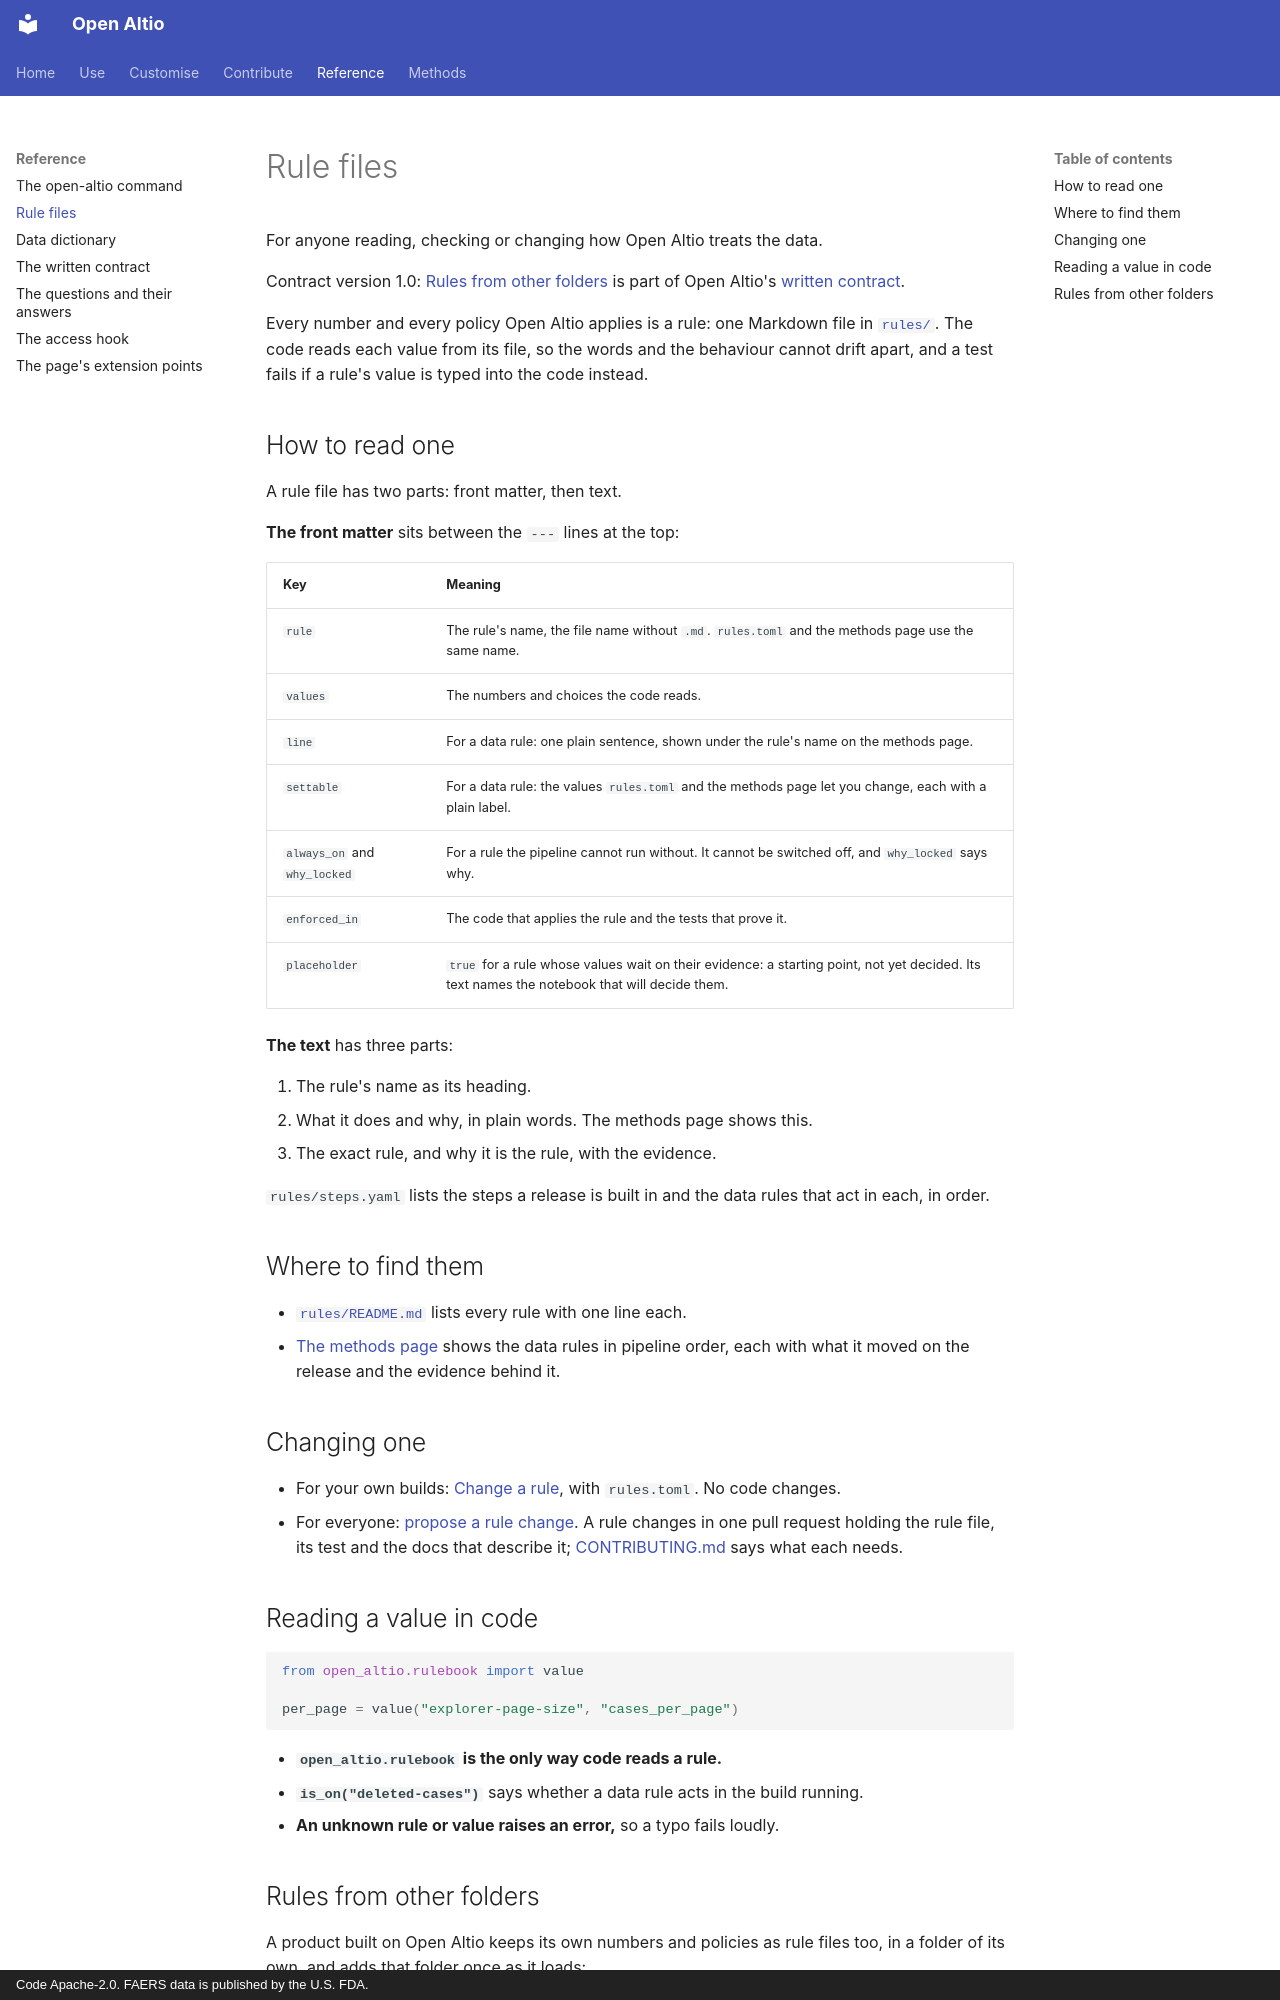

repository: Altio-AI/open-altio · page: reference/rules/index.html · generator: mkdocs · copyright: Code Apache-2.0. FAERS data is published by the U.S. FDA.

# Rule files

For anyone reading, checking or changing how Open Altio treats the data.

Contract version 1.0: [Rules from other folders](#rules-from-other-folders) is part of Open Altio's [written contract](contract.md).

Every number and every policy Open Altio applies is a rule: one Markdown file in [`rules/`](https://github.com/Altio-AI/open-altio/tree/main/rules). The code reads each value from its file, so the words and the behaviour cannot drift apart, and a test fails if a rule's value is typed into the code instead.

## How to read one

A rule file has two parts: front matter, then text.

**The front matter** sits between the `---` lines at the top:

| Key | Meaning |
|---|---|
| `rule` | The rule's name, the file name without `.md`. `rules.toml` and the methods page use the same name. |
| `values` | The numbers and choices the code reads. |
| `line` | For a data rule: one plain sentence, shown under the rule's name on the methods page. |
| `settable` | For a data rule: the values `rules.toml` and the methods page let you change, each with a plain label. |
| `always_on` and `why_locked` | For a rule the pipeline cannot run without. It cannot be switched off, and `why_locked` says why. |
| `enforced_in` | The code that applies the rule and the tests that prove it. |
| `placeholder` | `true` for a rule whose values wait on their evidence: a starting point, not yet decided. Its text names the notebook that will decide them. |

**The text** has three parts:

1. The rule's name as its heading.
2. What it does and why, in plain words. The methods page shows this.
3. The exact rule, and why it is the rule, with the evidence.

`rules/steps.yaml` lists the steps a release is built in and the data rules that act in each, in order.

## Where to find them

- [`rules/README.md`](https://github.com/Altio-AI/open-altio/blob/main/rules/README.md) lists every rule with one line each.
- [The methods page](https://open.altioai.com/methods) shows the data rules in pipeline order, each with what it moved on the release and the evidence behind it.

## Changing one

- For your own builds: [Change a rule](../customise/rules.md), with `rules.toml`. No code changes.
- For everyone: [propose a rule change](https://github.com/Altio-AI/open-altio/issues/new?template=rule.yml). A rule changes in one pull request holding the rule file, its test and the docs that describe it; [CONTRIBUTING.md](https://github.com/Altio-AI/open-altio/blob/main/CONTRIBUTING.md#how-a-rule-changes) says what each needs.

## Reading a value in code

```python
from open_altio.rulebook import value

per_page = value("explorer-page-size", "cases_per_page")
```

- **`open_altio.rulebook` is the only way code reads a rule.**
- **`is_on("deleted-cases")`** says whether a data rule acts in the build running.
- **An unknown rule or value raises an error,** so a typo fails loudly.
